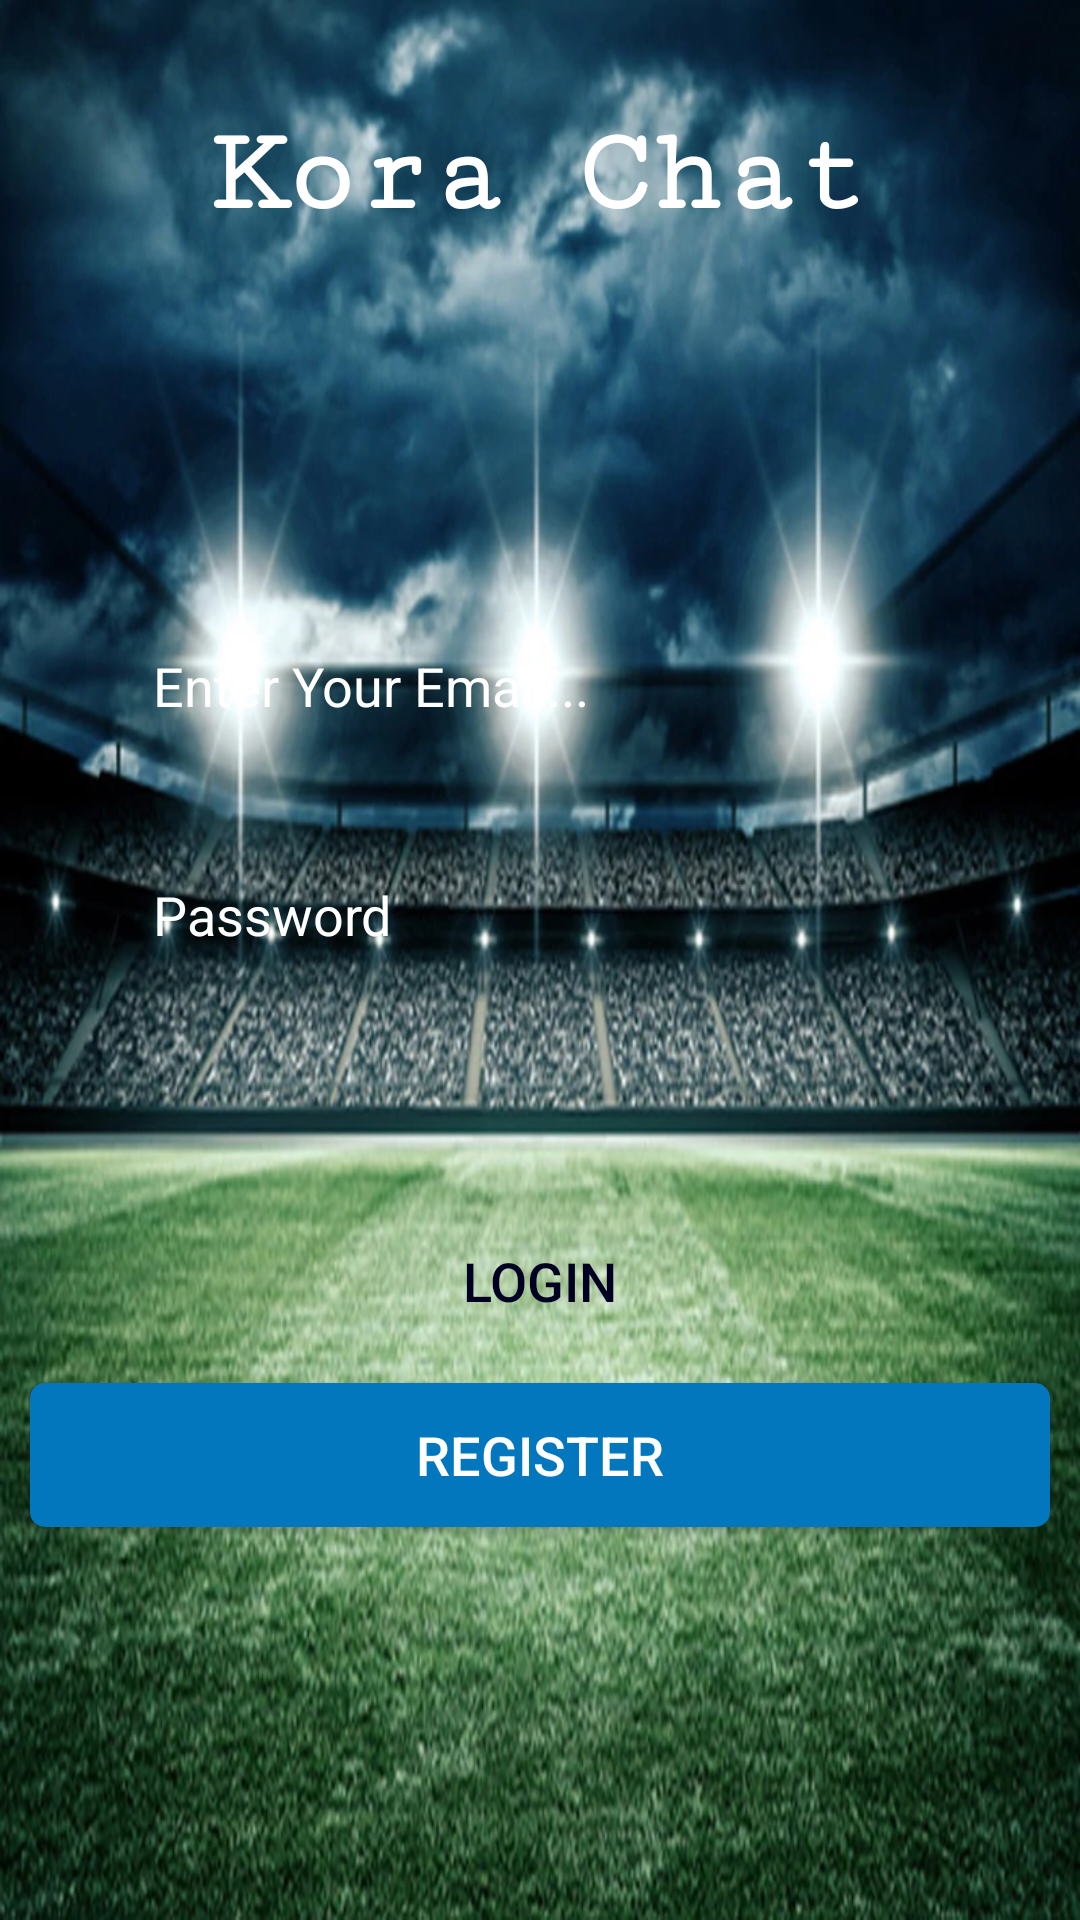

Produce the Android XML layout that renders to this screen, including the resource entries it uses.
<!-- AndroidManifest.xml: application theme AppTheme -->
<!-- res/layout/activity_login.xml -->
<?xml version="1.0" encoding="utf-8"?>
<RelativeLayout xmlns:android="http://schemas.android.com/apk/res/android"
    xmlns:app="http://schemas.android.com/apk/res-auto"
    xmlns:tools="http://schemas.android.com/tools"
    android:layout_width="match_parent"
    android:layout_height="match_parent"
    tools:context=".ui.Authentication.Login.LoginActivity">

    <Button
        android:layout_width="match_parent"
        android:layout_height="wrap_content"
        android:layout_below="@id/passwordTIET"
        android:layout_centerHorizontal="true"
        android:layout_marginStart="20dp"
        android:layout_marginTop="70dp"
        android:background="@drawable/login_button_background"
        android:text="@string/login"
        android:textColor="@color/colorPrimaryDark"
        android:textSize="18sp"
        android:id="@+id/btnLogin"
        />

    <Button
        android:layout_width="match_parent"
        android:layout_height="wrap_content"
        android:layout_below="@id/btnLogin"
        android:layout_centerHorizontal="true"
        android:layout_marginStart="20dp"
        android:layout_marginTop="10dp"
        android:background="@drawable/register_button_background"
        android:text="@string/register"
        android:id="@+id/btnRegister"
        android:textColor="#FFF"
        android:textSize="18sp"
        />
    <LinearLayout
        android:layout_width="match_parent"
        android:layout_height="match_parent"
        android:background="@drawable/loginscreen_backg" />


    <TextView
        android:id="@+id/name"
        android:layout_width="match_parent"
        android:layout_height="wrap_content"
        android:layout_marginTop="36dp"
        android:fontFamily="serif-monospace"
        android:gravity="center"
        android:text="Kora Chat"
        android:textColor="#FFF"
        android:textSize="40sp"
        android:textStyle="bold" />

    <com.google.android.material.textfield.TextInputEditText
        android:id="@+id/emailTIET"
        android:layout_width="match_parent"
        android:layout_height="wrap_content"
        android:layout_below="@id/name"
        android:layout_centerHorizontal="true"
        android:layout_marginStart="70dp"
        android:layout_marginTop="120dp"
        android:background="@drawable/login_user_pass_background"
        android:hint="@string/enter_your_email"
        android:padding="16dp"
        android:textColor="#FFF"
        android:textColorHint="#FFF" />

    <com.google.android.material.textfield.TextInputEditText
        android:id="@+id/passwordTIET"
        android:layout_width="match_parent"
        android:layout_height="wrap_content"
        android:layout_below="@id/emailTIET"
        android:layout_centerHorizontal="true"
        android:layout_marginTop="20dp"
        android:layout_marginEnd="70dp"
        android:background="@drawable/login_user_pass_background"
        android:hint="@string/password"
        android:inputType="textPassword"
        android:padding="16dp"
        android:textColor="#FFF"
        android:textColorHint="#FFF" />

    <ProgressBar
        android:layout_width="wrap_content"
        android:layout_height="wrap_content"
        android:id="@+id/progress_bar"
        android:visibility="gone"
        android:indeterminateTintMode="src_atop"
        android:layout_centerInParent="true"
        android:indeterminateTint="@android:color/white"/>
</RelativeLayout>
<!-- resources referenced by this layout -->
<resources>
  <color name="colorPrimaryDark">#000023</color>
  <!-- drawable loginscreen_backg: png bitmap (drawable-v24, 159412 bytes) -->
  <!-- drawable register_button_background (drawable-v24) -->
  <?xml version="1.0" encoding="utf-8"?>
  <shape xmlns:android="http://schemas.android.com/apk/res/android">
  <corners android:radius="5dp"/>
      <solid android:color="#0277bd"/>
  </shape>
  <string name="enter_your_email">Enter Your Email...</string>
  <string name="login">Login</string>
  <string name="password">Password</string>
  <string name="register">Register</string>
  <style name="AppTheme" parent="Theme.AppCompat.Light.NoActionBar">
          
          <item name="colorControlNormal">#FFF</item>
          <item name="colorPrimary">@color/colorPrimary</item>
          <item name="colorPrimaryDark">@color/colorPrimaryDark</item>
          <item name="colorAccent">@color/colorAccent</item>
      </style>
  <color name="colorPrimary">#050049</color>
  <color name="colorAccent">#00cf00</color>
</resources>
